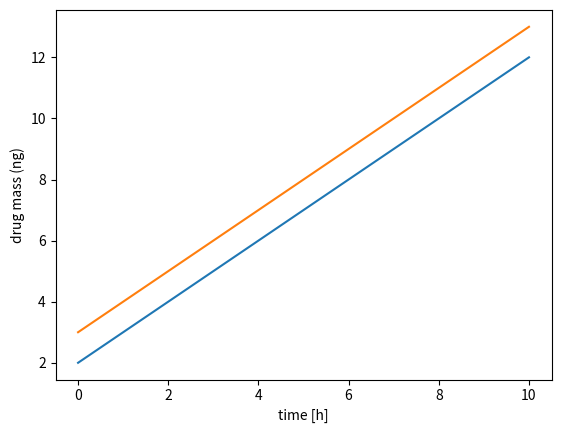

Recreate this plot in Python.
#
# Solution class
#

class Solution:
    """A Pharmokinetic (PK) model solution

    Parameters
    ----------

    value: numeric, optional
        an example paramter

    """
    def __init__(self, value=44):
        self.value = value
    def plot():
        t_eval = np.linspace(0, 1, 1000)
        y0 = np.array([0.0, 0.0])

        fig = plt.figure()

        args = [
            model1_args['Q_p1'], model1_args['V_c'], model1_args['V_p1'], model1_args['CL'], model1_args['X']
        ]
        sol = scipy.integrate.solve_ivp(
            fun=lambda t, y: IV(t, y, *args),
            t_span=[t_eval[0], t_eval[-1]],
            y0=y0, t_eval=t_eval
        )
        plt.plot(sol.t, sol.y[0, :], label=model1_args['name'] + '- q_c')
        plt.plot(sol.t, sol.y[1, :], label=model1_args['name'] + '- q_p1')



        y0 = np.array([0.0, 0.0, 0.0])

        args = [
            model2_args['Q_p1'], model2_args['V_c'], model2_args['V_p1'], model2_args['CL'], model2_args['X'], model2_args['ka']
        ]
        sol = scipy.integrate.solve_ivp(
            fun=lambda t, y: SC(t, y, *args),
            t_span=[t_eval[0], t_eval[-1]],
            y0=y0, t_eval=t_eval
        )
        plt.plot(sol.t, sol.y[0, :], label=model2_args['name'] + '- q_c')
        plt.plot(sol.t, sol.y[1, :], label=model2_args['name'] + '- q_p1')

        plt.legend()
        plt.ylabel('drug mass [ng]')
        plt.xlabel('time [h]')

        plt.savefig('plot.png')


import numpy as np
import matplotlib.pyplot as plt
t_eval = np.linspace(0,10,100)
q_c = t_eval +2
q_p1 = t_eval +3

def visualise(t_eval, q_c, q_p1):
    fig, ax = plt.subplots()
    #plt.plot(t_eval, q_c, label=Model.name + '- q_c')
    #plt.plot(t_eval, q_p1, label=Model.name + '- q_p1')
    ax.plot(t_eval, q_c)
    ax.plot(t_eval, q_p1)
    #plt.legend()
    ax.set_ylabel('drug mass (ng)')
    ax.set_xlabel('time [h]')

    plt.show()
    return fig

visualise(t_eval, q_c, q_p1)



## package importing

